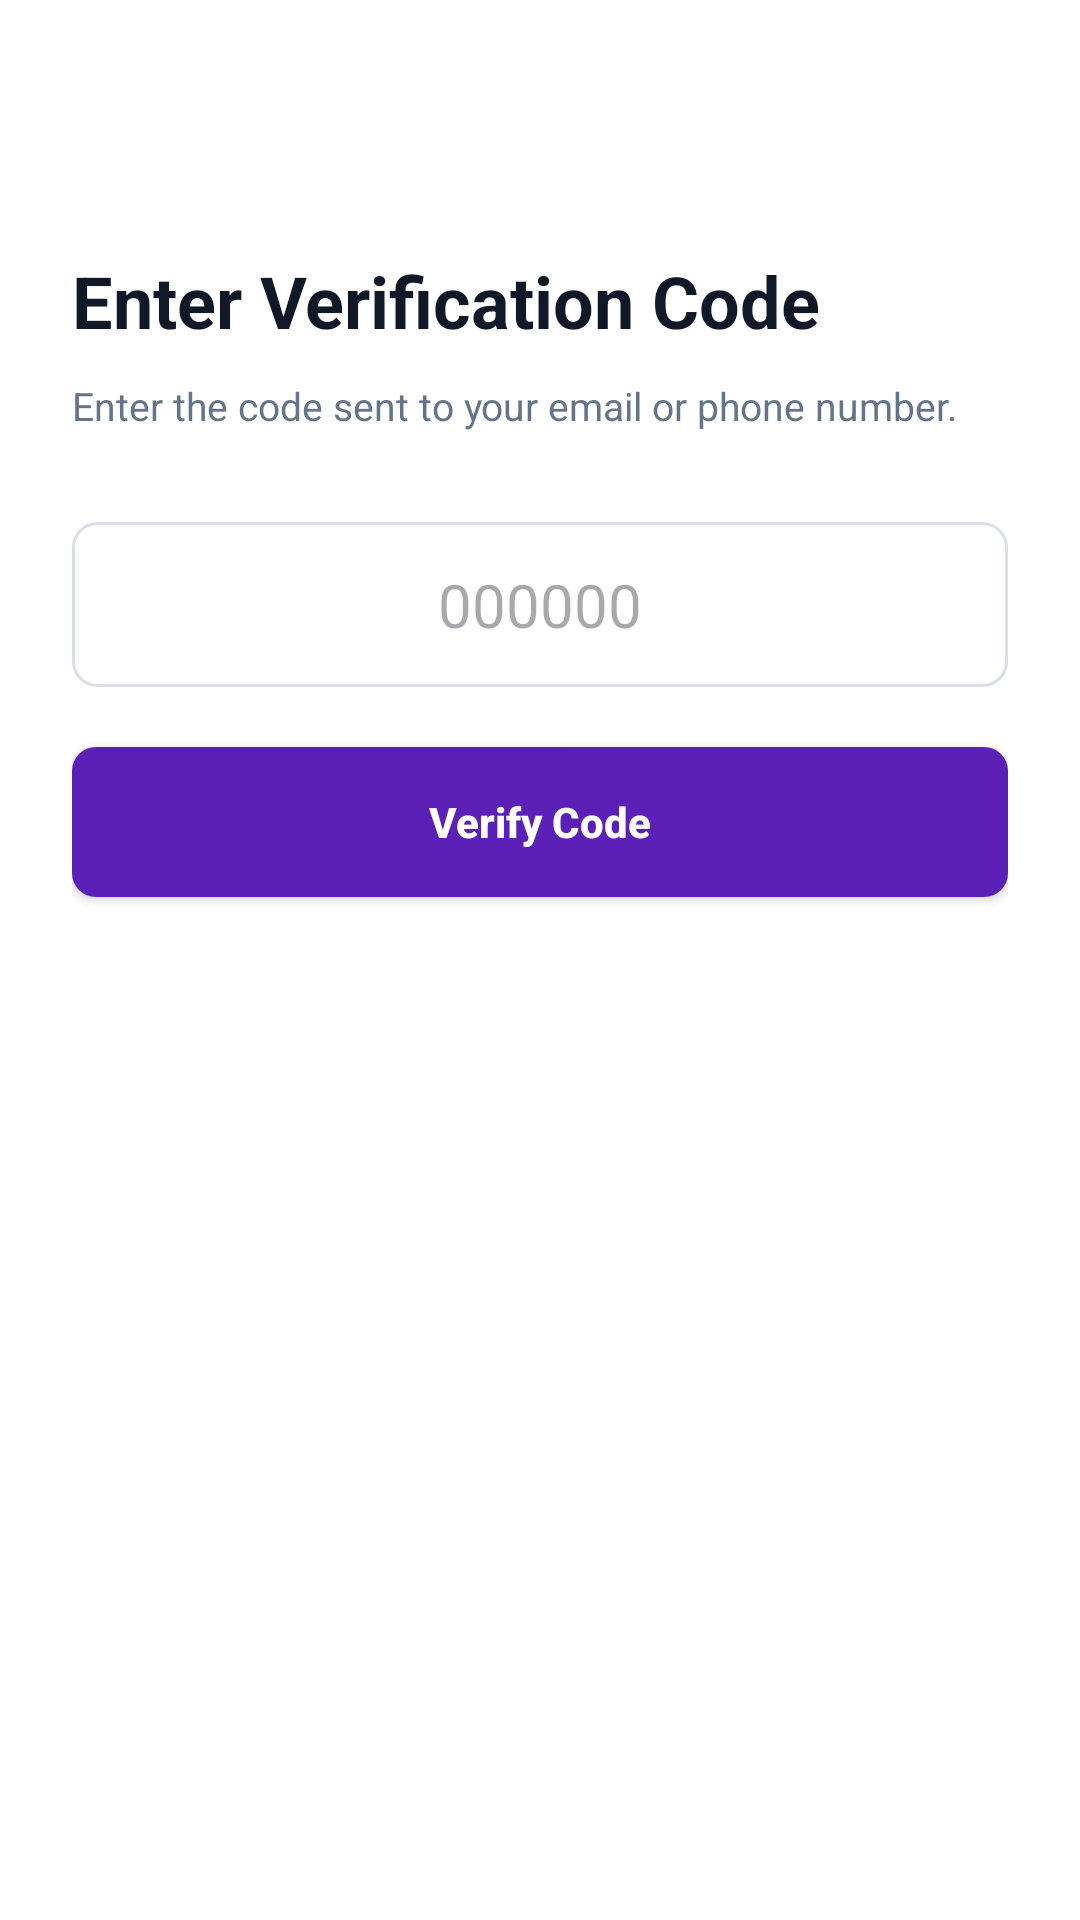

Layout XML and referenced resources for this Android screen:
<!-- AndroidManifest.xml: application theme Theme.HOSTELFINDER -->
<!-- res/layout/activity_verify_code.xml -->
<?xml version="1.0" encoding="utf-8"?>
<LinearLayout xmlns:android="http://schemas.android.com/apk/res/android"
    android:layout_width="match_parent"
    android:layout_height="match_parent"
    android:orientation="vertical"
    android:padding="24dp"
    android:background="#FFFFFF">

    <TextView
        android:layout_width="wrap_content"
        android:layout_height="wrap_content"
        android:layout_marginTop="60dp"
        android:text="Enter Verification Code"
        android:textColor="#111827"
        android:textSize="24sp"
        android:textStyle="bold" />

    <TextView
        android:layout_width="match_parent"
        android:layout_height="wrap_content"
        android:layout_marginTop="10dp"
        android:text="Enter the code sent to your email or phone number."
        android:textColor="#64748B"
        android:textSize="13sp" />

    <EditText
        android:id="@+id/verification_code"
        android:layout_width="match_parent"
        android:layout_height="55dp"
        android:layout_marginTop="30dp"
        android:background="@drawable/auth_input_background"
        android:gravity="center"
        android:hint="000000"
        android:inputType="number"
        android:maxLength="6"
        android:textSize="20sp" />

    <Button
        android:id="@+id/verify_code_btn"
        android:layout_width="match_parent"
        android:layout_height="50dp"
        android:layout_marginTop="20dp"
        android:background="@drawable/purple_button"
        android:text="Verify Code"
        android:textAllCaps="false"
        android:textColor="#FFFFFF"
        android:textStyle="bold" />

</LinearLayout>
<!-- resources referenced by this layout -->
<resources>
  <!-- drawable auth_input_background (drawable) -->
  <?xml version="1.0" encoding="utf-8"?>
  <shape xmlns:android="http://schemas.android.com/apk/res/android">
  
      <solid android:color="#FFFFFF"/>
  
      <stroke
          android:width="1dp"
          android:color="#D9DEE8"/>
  
      <corners android:radius="8dp"/>
  
  </shape>
  <!-- drawable purple_button (drawable) -->
  <?xml version="1.0" encoding="utf-8"?>
  <shape xmlns:android="http://schemas.android.com/apk/res/android">
  
      <solid android:color="#5B21B6"/>
  
      <corners android:radius="8dp"/>
  
  </shape>
  <style name="Theme.HOSTELFINDER" parent="Base.Theme.HOSTELFINDER" />
  <style name="Base.Theme.HOSTELFINDER" parent="Theme.Material3.DayNight.NoActionBar">
          
          
      </style>
</resources>
